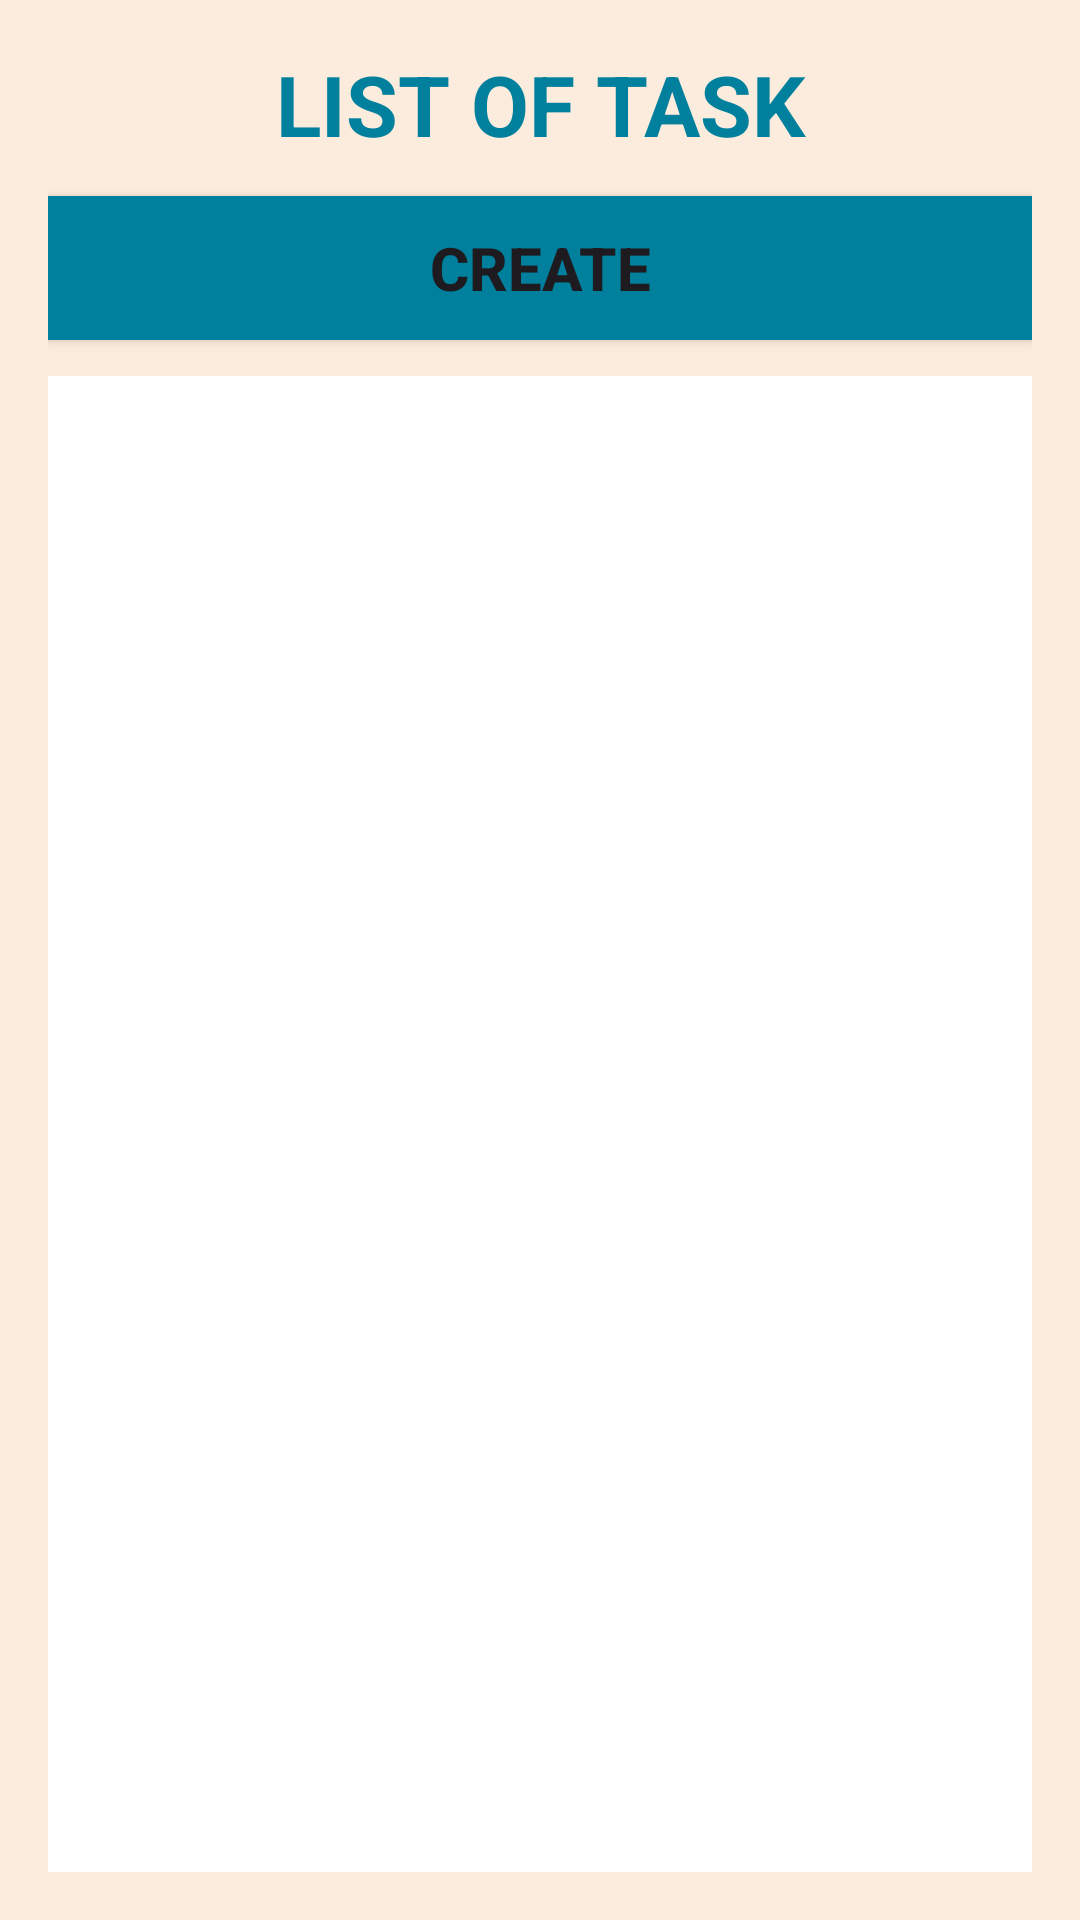

Reconstruct the res/layout file that produces this screen, plus the resources it refers to.
<!-- AndroidManifest.xml: application theme Theme.MCommerceMidtermTest -->
<!-- res/layout/activity_lotactivity.xml -->
<?xml version="1.0" encoding="utf-8"?>
<LinearLayout xmlns:android="http://schemas.android.com/apk/res/android"
    xmlns:tools="http://schemas.android.com/tools"
    android:layout_width="match_parent"
    android:layout_height="match_parent"
    android:orientation="vertical"
    android:padding="16dp"
    android:background="#FCECDD"
    tools:context=".LOTActivity">

    <TextView
        android:id="@+id/textView1"
        android:layout_width="match_parent"
        android:layout_height="wrap_content"
        android:text="@string/title_lot"
        android:textAlignment="center"
        android:textSize="28sp"
        android:textStyle="bold"
        android:textColor="#00809D"
        android:layout_marginBottom="12dp" />

    <Button
        android:id="@+id/btn_create"
        android:layout_width="match_parent"
        android:layout_height="wrap_content"
        android:layout_marginBottom="12dp"
        android:text="@string/title_create"
        android:textSize="20sp"
        android:textStyle="bold"
        android:background="#00809D"
        />

    <ListView
        android:id="@+id/list_view_tasks"
        android:layout_width="match_parent"
        android:layout_height="0dp"
        android:layout_weight="1"
        android:divider="@android:color/darker_gray"
        android:dividerHeight="0.5dp"
        android:background="#FFFFFF" />
</LinearLayout>
<!-- resources referenced by this layout -->
<resources>
  <string name="title_create">Create</string>
  <string name="title_lot">LIST OF TASK</string>
  <style name="Theme.MCommerceMidtermTest" parent="Base.Theme.MCommerceMidtermTest" />
  <style name="Base.Theme.MCommerceMidtermTest" parent="Theme.Material3.DayNight.NoActionBar">
          
          
      </style>
</resources>
